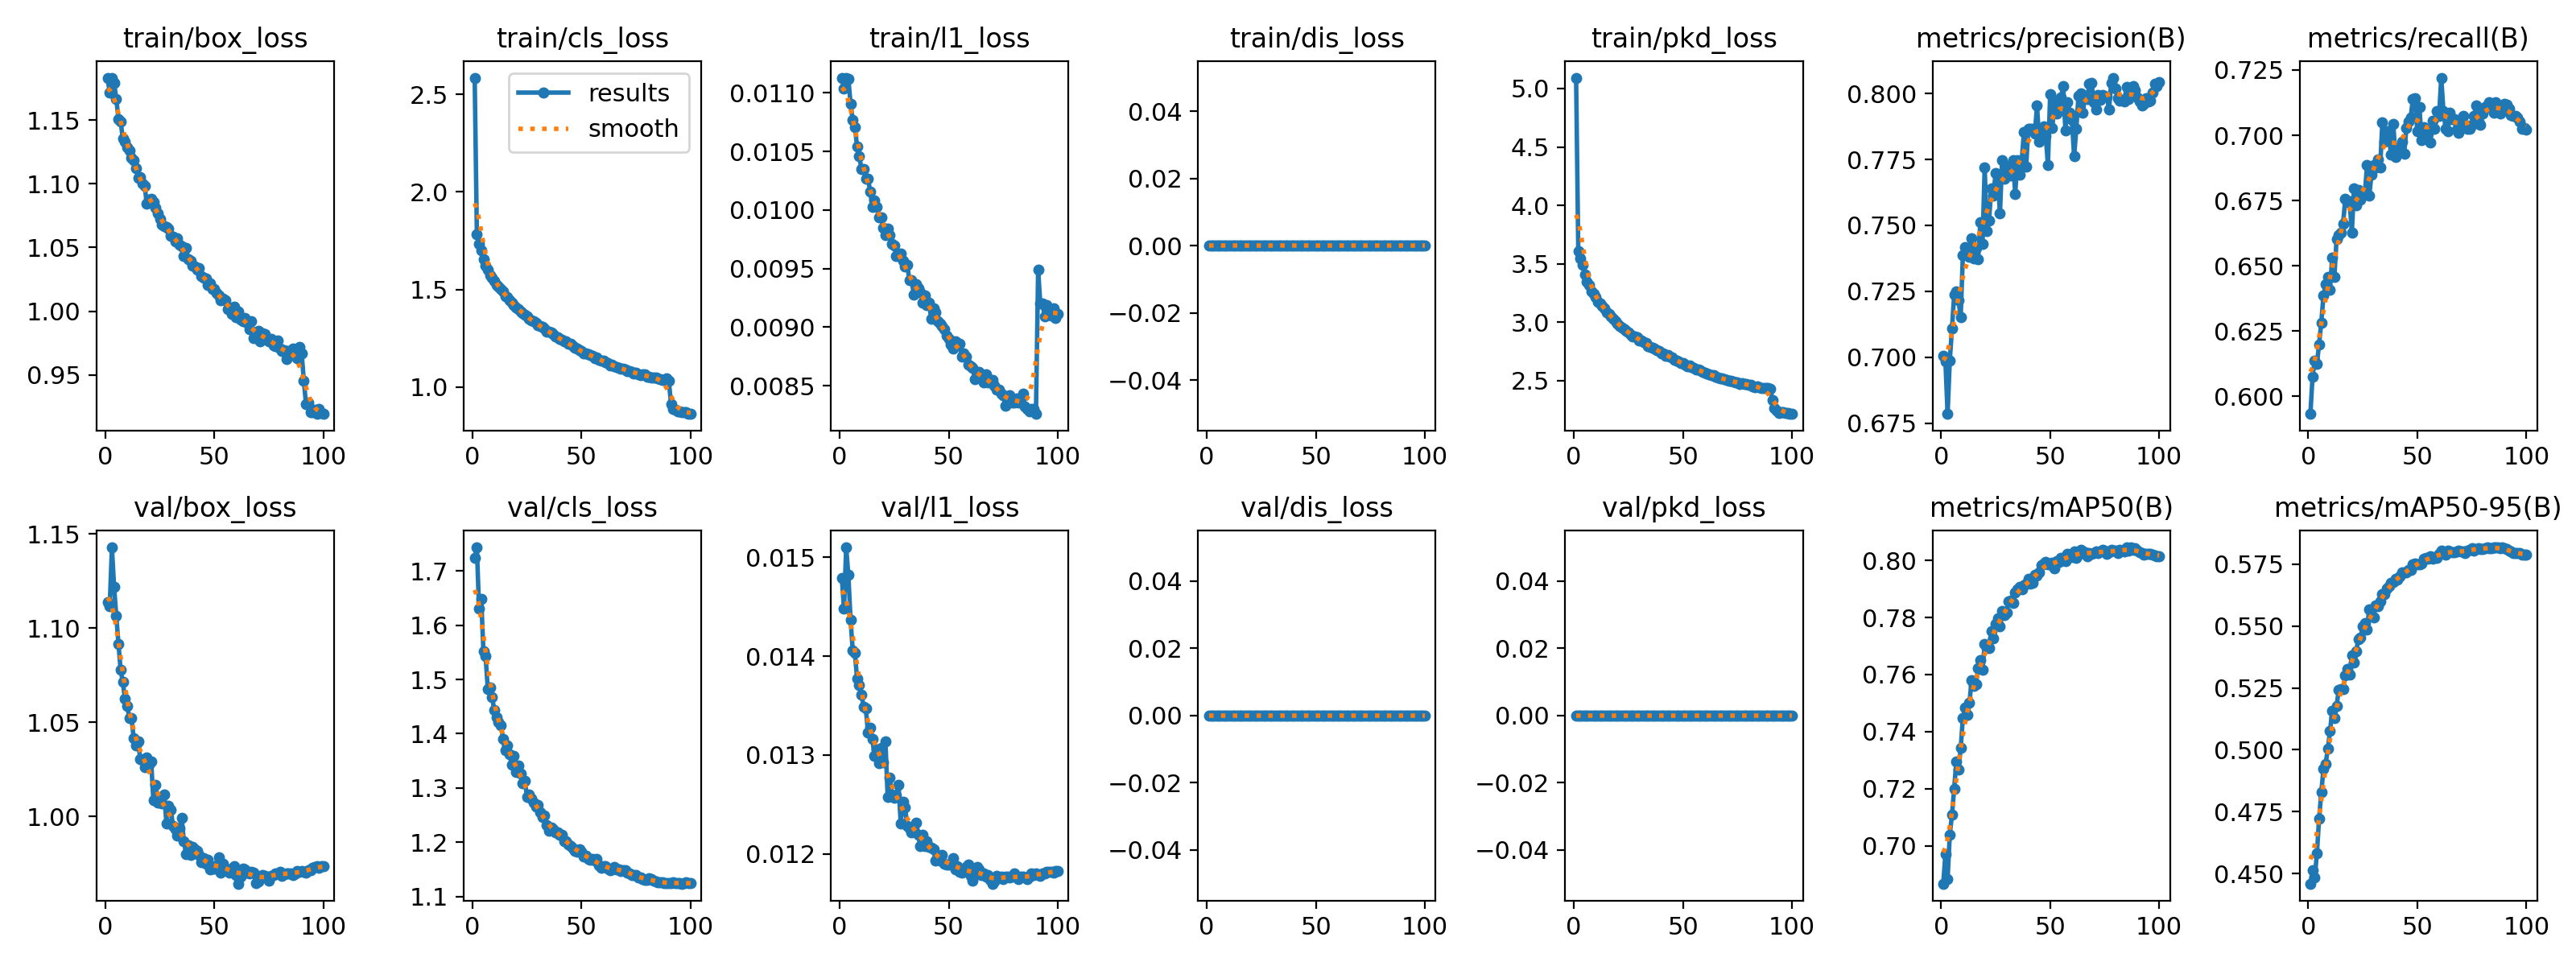

Data behind this chart, as committed beside it:
epoch, time, train/box_loss, train/cls_loss, train/l1_loss, train/dis_loss, train/pkd_loss, train/pkd_cls, train/pkd_box, metrics/precision(B), metrics/recall(B), metrics/mAP50(B), metrics/mAP50-95(B), val/box_loss, val/cls_loss, val/l1_loss, val/dis_loss, val/pkd_loss, val/pkd_cls, val/pkd_box, lr/pg0, lr/pg1, lr/pg2
1, 104.8, 1.183, 2.585, 0.01113, 0, 5.093, 4.652, 0.4407, 0.7005, 0.5933, 0.6867, 0.4459, 1.114, 1.725, 0.01479, 0, 0, 0, 0, 0.0003328, 0.0003328, 0.0003328
2, 202.2, 1.172, 1.782, 0.01104, 0, 3.61, 3.247, 0.3633, 0.6983, 0.6076, 0.697, 0.4512, 1.112, 1.744, 0.01448, 0, 0, 0, 0, 0.0006659, 0.0006659, 0.0006659
3, 299.5, 1.183, 1.734, 0.01113, 0, 3.546, 3.189, 0.3563, 0.6785, 0.6138, 0.6884, 0.4484, 1.143, 1.631, 0.0151, 0, 0, 0, 0, 0.0009984, 0.0009984, 0.0009984
4, 397, 1.179, 1.701, 0.01112, 0, 3.49, 3.142, 0.3482, 0.6986, 0.6124, 0.7039, 0.4581, 1.122, 1.649, 0.01482, 0, 0, 0, 0, 0.0009978, 0.0009978, 0.0009978
5, 494.3, 1.166, 1.656, 0.01091, 0, 3.412, 3.075, 0.3368, 0.7108, 0.62, 0.7108, 0.4723, 1.106, 1.553, 0.01437, 0, 0, 0, 0, 0.0009961, 0.0009961, 0.0009961
6, 591.6, 1.151, 1.62, 0.01077, 0, 3.348, 3.022, 0.3261, 0.7236, 0.6283, 0.7199, 0.4828, 1.092, 1.543, 0.01406, 0, 0, 0, 0, 0.0009939, 0.0009939, 0.0009939
7, 688.9, 1.149, 1.602, 0.01071, 0, 3.319, 2.996, 0.3229, 0.7249, 0.6385, 0.7295, 0.4923, 1.078, 1.483, 0.01403, 0, 0, 0, 0, 0.0009912, 0.0009912, 0.0009912
8, 786.2, 1.135, 1.573, 0.01054, 0, 3.267, 2.954, 0.3132, 0.7215, 0.6429, 0.7266, 0.4944, 1.071, 1.486, 0.01377, 0, 0, 0, 0, 0.0009881, 0.0009881, 0.0009881
9, 883.5, 1.133, 1.561, 0.01046, 0, 3.241, 2.93, 0.3101, 0.7152, 0.6458, 0.7342, 0.5004, 1.062, 1.467, 0.01371, 0, 0, 0, 0, 0.0009844, 0.0009844, 0.0009844
10, 980.8, 1.129, 1.542, 0.01035, 0, 3.216, 2.912, 0.3041, 0.7387, 0.6408, 0.7447, 0.5075, 1.059, 1.443, 0.01361, 0, 0, 0, 0, 0.0009803, 0.0009803, 0.0009803
11, 1078, 1.126, 1.524, 0.01035, 0, 3.176, 2.876, 0.3009, 0.7418, 0.6533, 0.7484, 0.5157, 1.052, 1.431, 0.01349, 0, 0, 0, 0, 0.0009758, 0.0009758, 0.0009758
12, 1175, 1.12, 1.513, 0.01027, 0, 3.161, 2.864, 0.2962, 0.7386, 0.6457, 0.746, 0.513, 1.052, 1.422, 0.01347, 0, 0, 0, 0, 0.0009707, 0.0009707, 0.0009707
13, 1273, 1.119, 1.503, 0.01027, 0, 3.143, 2.848, 0.2947, 0.7381, 0.6602, 0.75, 0.5177, 1.041, 1.416, 0.01323, 0, 0, 0, 0, 0.0009652, 0.0009652, 0.0009652
14, 1370, 1.112, 1.49, 0.01016, 0, 3.118, 2.829, 0.2896, 0.745, 0.6617, 0.7579, 0.5241, 1.038, 1.39, 0.01328, 0, 0, 0, 0, 0.0009593, 0.0009593, 0.0009593
15, 1467, 1.105, 1.464, 0.01003, 0, 3.086, 2.801, 0.2843, 0.7374, 0.6627, 0.756, 0.5244, 1.04, 1.37, 0.01316, 0, 0, 0, 0, 0.0009529, 0.0009529, 0.0009529
16, 1565, 1.105, 1.46, 0.01008, 0, 3.069, 2.785, 0.284, 0.7415, 0.6662, 0.7565, 0.5246, 1.031, 1.378, 0.01299, 0, 0, 0, 0, 0.000946, 0.000946, 0.000946
17, 1662, 1.1, 1.445, 0.01003, 0, 3.052, 2.77, 0.2821, 0.7371, 0.6757, 0.7622, 0.53, 1.03, 1.363, 0.01306, 0, 0, 0, 0, 0.0009388, 0.0009388, 0.0009388
18, 1759, 1.098, 1.434, 0.00994, 0, 3.027, 2.749, 0.2783, 0.7511, 0.6743, 0.765, 0.5328, 1.026, 1.343, 0.01292, 0, 0, 0, 0, 0.0009311, 0.0009311, 0.0009311
19, 1857, 1.085, 1.422, 0.00994, 0, 3.008, 2.733, 0.2749, 0.7429, 0.6748, 0.7617, 0.5304, 1.031, 1.359, 0.01307, 0, 0, 0, 0, 0.0009229, 0.0009229, 0.0009229
20, 1954, 1.087, 1.406, 0.00985, 0, 2.986, 2.716, 0.27, 0.772, 0.6627, 0.7706, 0.5382, 1.027, 1.329, 0.01293, 0, 0, 0, 0, 0.0009144, 0.0009144, 0.0009144
21, 2051, 1.088, 1.4, 0.00979, 0, 2.969, 2.699, 0.2706, 0.7477, 0.6795, 0.7692, 0.5353, 1.029, 1.342, 0.01314, 0, 0, 0, 0, 0.0009055, 0.0009055, 0.0009055
22, 2148, 1.086, 1.386, 0.00984, 0, 2.952, 2.684, 0.2682, 0.7519, 0.6733, 0.7693, 0.54, 1.008, 1.326, 0.01258, 0, 0, 0, 0, 0.0008961, 0.0008961, 0.0008961
23, 2246, 1.082, 1.38, 0.00979, 0, 2.941, 2.676, 0.2656, 0.7639, 0.6791, 0.7752, 0.5447, 1.017, 1.308, 0.01277, 0, 0, 0, 0, 0.0008864, 0.0008864, 0.0008864
24, 2343, 1.077, 1.369, 0.00971, 0, 2.93, 2.666, 0.2636, 0.7612, 0.6753, 0.7728, 0.5454, 1.008, 1.313, 0.0126, 0, 0, 0, 0, 0.0008763, 0.0008763, 0.0008763
25, 2440, 1.072, 1.363, 0.0097, 0, 2.913, 2.651, 0.2615, 0.7699, 0.6769, 0.7779, 0.5498, 1.007, 1.284, 0.01257, 0, 0, 0, 0, 0.0008658, 0.0008658, 0.0008658
26, 2537, 1.068, 1.35, 0.00961, 0, 2.89, 2.632, 0.2584, 0.7689, 0.678, 0.7796, 0.5511, 1.007, 1.288, 0.01259, 0, 0, 0, 0, 0.000855, 0.000855, 0.000855
27, 2635, 1.067, 1.34, 0.00961, 0, 2.879, 2.623, 0.2566, 0.7545, 0.6887, 0.7769, 0.5486, 1.012, 1.28, 0.0127, 0, 0, 0, 0, 0.0008439, 0.0008439, 0.0008439
28, 2732, 1.066, 1.336, 0.00963, 0, 2.876, 2.62, 0.256, 0.7746, 0.6768, 0.7824, 0.5566, 0.9963, 1.272, 0.01231, 0, 0, 0, 0, 0.0008323, 0.0008323, 0.0008323
29, 2829, 1.065, 1.328, 0.00957, 0, 2.872, 2.616, 0.256, 0.7677, 0.685, 0.781, 0.5542, 1.006, 1.266, 0.01253, 0, 0, 0, 0, 0.0008205, 0.0008205, 0.0008205
30, 2927, 1.059, 1.317, 0.00952, 0, 2.845, 2.593, 0.2517, 0.7693, 0.6885, 0.7817, 0.5536, 1.004, 1.269, 0.01247, 0, 0, 0, 0, 0.0008084, 0.0008084, 0.0008084
31, 3024, 1.059, 1.314, 0.00953, 0, 2.847, 2.595, 0.2511, 0.7726, 0.6878, 0.7855, 0.5584, 0.995, 1.255, 0.01228, 0, 0, 0, 0, 0.000796, 0.000796, 0.000796
32, 3121, 1.055, 1.309, 0.0094, 0, 2.831, 2.582, 0.2489, 0.769, 0.6908, 0.7859, 0.5582, 0.9935, 1.246, 0.01226, 0, 0, 0, 0, 0.0007832, 0.0007832, 0.0007832
33, 3218, 1.057, 1.301, 0.0094, 0, 2.821, 2.573, 0.2479, 0.7746, 0.6877, 0.785, 0.56, 0.99, 1.249, 0.01222, 0, 0, 0, 0, 0.0007702, 0.0007702, 0.0007702
34, 3316, 1.052, 1.284, 0.00928, 0, 2.793, 2.549, 0.244, 0.762, 0.705, 0.7889, 0.5628, 0.9937, 1.232, 0.01225, 0, 0, 0, 0, 0.000757, 0.000757, 0.000757
35, 3413, 1.051, 1.284, 0.00937, 0, 2.792, 2.548, 0.2435, 0.7746, 0.6975, 0.79, 0.5629, 0.9995, 1.222, 0.01232, 0, 0, 0, 0, 0.0007435, 0.0007435, 0.0007435
36, 3510, 1.043, 1.278, 0.00933, 0, 2.785, 2.542, 0.2429, 0.7693, 0.7017, 0.7907, 0.5653, 0.9867, 1.228, 0.01219, 0, 0, 0, 0, 0.0007297, 0.0007297, 0.0007297
37, 3607, 1.05, 1.271, 0.0093, 0, 2.775, 2.533, 0.2419, 0.7746, 0.6994, 0.79, 0.5661, 0.9801, 1.224, 0.01208, 0, 0, 0, 0, 0.0007158, 0.0007158, 0.0007158
38, 3705, 1.041, 1.26, 0.00921, 0, 2.76, 2.521, 0.2394, 0.7855, 0.6925, 0.7913, 0.5675, 0.9847, 1.219, 0.01219, 0, 0, 0, 0, 0.0007016, 0.0007016, 0.0007016
39, 3802, 1.04, 1.256, 0.00927, 0, 2.757, 2.519, 0.238, 0.7722, 0.7044, 0.7918, 0.5677, 0.9796, 1.218, 0.01208, 0, 0, 0, 0, 0.0006872, 0.0006872, 0.0006872
40, 3899, 1.036, 1.245, 0.00919, 0, 2.734, 2.499, 0.2351, 0.7866, 0.6918, 0.7935, 0.569, 0.9838, 1.213, 0.01213, 0, 0, 0, 0, 0.0006727, 0.0006727, 0.0006727
41, 3996, 1.035, 1.242, 0.00921, 0, 2.737, 2.501, 0.2357, 0.7867, 0.695, 0.7919, 0.5689, 0.9827, 1.214, 0.01207, 0, 0, 0, 0, 0.000658, 0.000658, 0.000658
42, 4093, 1.032, 1.234, 0.00907, 0, 2.715, 2.482, 0.2325, 0.7867, 0.6945, 0.7922, 0.57, 0.9819, 1.202, 0.01206, 0, 0, 0, 0, 0.0006431, 0.0006431, 0.0006431
43, 4191, 1.034, 1.233, 0.00916, 0, 2.717, 2.484, 0.2327, 0.7849, 0.6977, 0.7948, 0.5716, 0.9798, 1.202, 0.01205, 0, 0, 0, 0, 0.0006281, 0.0006281, 0.0006281
44, 4288, 1.028, 1.22, 0.00913, 0, 2.705, 2.473, 0.2313, 0.7954, 0.6928, 0.7948, 0.5716, 0.9756, 1.196, 0.01193, 0, 0, 0, 0, 0.000613, 0.000613, 0.000613
45, 4385, 1.026, 1.22, 0.00905, 0, 2.699, 2.469, 0.2295, 0.7818, 0.7027, 0.7958, 0.5717, 0.9778, 1.194, 0.01196, 0, 0, 0, 0, 0.0005978, 0.0005978, 0.0005978
46, 4482, 1.026, 1.209, 0.00903, 0, 2.68, 2.452, 0.2281, 0.7831, 0.7052, 0.7984, 0.5726, 0.975, 1.188, 0.01193, 0, 0, 0, 0, 0.0005824, 0.0005824, 0.0005824
47, 4580, 1.021, 1.2, 0.00901, 0, 2.671, 2.445, 0.2255, 0.7874, 0.7069, 0.7989, 0.5728, 0.9772, 1.184, 0.01199, 0, 0, 0, 0, 0.000567, 0.000567, 0.000567
48, 4677, 1.022, 1.196, 0.00898, 0, 2.663, 2.439, 0.2246, 0.784, 0.714, 0.7996, 0.5748, 0.9719, 1.183, 0.0119, 0, 0, 0, 0, 0.0005516, 0.0005516, 0.0005516
49, 4774, 1.018, 1.188, 0.00893, 0, 2.655, 2.431, 0.2236, 0.7728, 0.7142, 0.7987, 0.5752, 0.9726, 1.187, 0.01189, 0, 0, 0, 0, 0.0005361, 0.0005361, 0.0005361
50, 4871, 1.017, 1.184, 0.0089, 0, 2.65, 2.426, 0.2235, 0.7996, 0.7015, 0.7986, 0.5748, 0.9724, 1.182, 0.01189, 0, 0, 0, 0, 0.0005205, 0.0005205, 0.0005205
51, 4968, 1.014, 1.172, 0.00885, 0, 2.636, 2.414, 0.2215, 0.7869, 0.7107, 0.7991, 0.575, 0.9742, 1.173, 0.0119, 0, 0, 0, 0, 0.000505, 0.000505, 0.000505
52, 5066, 1.013, 1.171, 0.00882, 0, 2.624, 2.405, 0.2195, 0.7968, 0.6982, 0.7973, 0.5754, 0.9784, 1.174, 0.01196, 0, 0, 0, 0, 0.0004895, 0.0004895, 0.0004895
53, 5163, 1.008, 1.169, 0.00888, 0, 2.628, 2.408, 0.2198, 0.7925, 0.7032, 0.7998, 0.5772, 0.9704, 1.17, 0.01184, 0, 0, 0, 0, 0.0004739, 0.0004739, 0.0004739
54, 5260, 1.01, 1.166, 0.00885, 0, 2.617, 2.399, 0.2178, 0.7974, 0.7007, 0.7995, 0.5774, 0.9748, 1.167, 0.01188, 0, 0, 0, 0, 0.0004584, 0.0004584, 0.0004584
55, 5357, 1.009, 1.159, 0.00886, 0, 2.612, 2.394, 0.2175, 0.7986, 0.7007, 0.8009, 0.5772, 0.9714, 1.169, 0.01182, 0, 0, 0, 0, 0.000443, 0.000443, 0.000443
56, 5454, 1.001, 1.15, 0.00875, 0, 2.595, 2.379, 0.2154, 0.8029, 0.6972, 0.8008, 0.5782, 0.9719, 1.166, 0.01181, 0, 0, 0, 0, 0.0004276, 0.0004276, 0.0004276
57, 5552, 1.003, 1.153, 0.00878, 0, 2.596, 2.381, 0.2157, 0.7862, 0.7057, 0.7998, 0.5772, 0.9703, 1.169, 0.01184, 0, 0, 0, 0, 0.0004122, 0.0004122, 0.0004122
58, 5649, 0.9978, 1.141, 0.00875, 0, 2.589, 2.376, 0.213, 0.7967, 0.7024, 0.8023, 0.5778, 0.9725, 1.157, 0.01187, 0, 0, 0, 0, 0.000397, 0.000397, 0.000397
59, 5746, 1.004, 1.135, 0.00868, 0, 2.572, 2.36, 0.2121, 0.7927, 0.7092, 0.8013, 0.5775, 0.9737, 1.153, 0.01189, 0, 0, 0, 0, 0.0003819, 0.0003819, 0.0003819
60, 5843, 0.9952, 1.135, 0.00867, 0, 2.57, 2.359, 0.2113, 0.7899, 0.7073, 0.8011, 0.5792, 0.969, 1.156, 0.01178, 0, 0, 0, 0, 0.0003669, 0.0003669, 0.0003669
... 40 more rows
